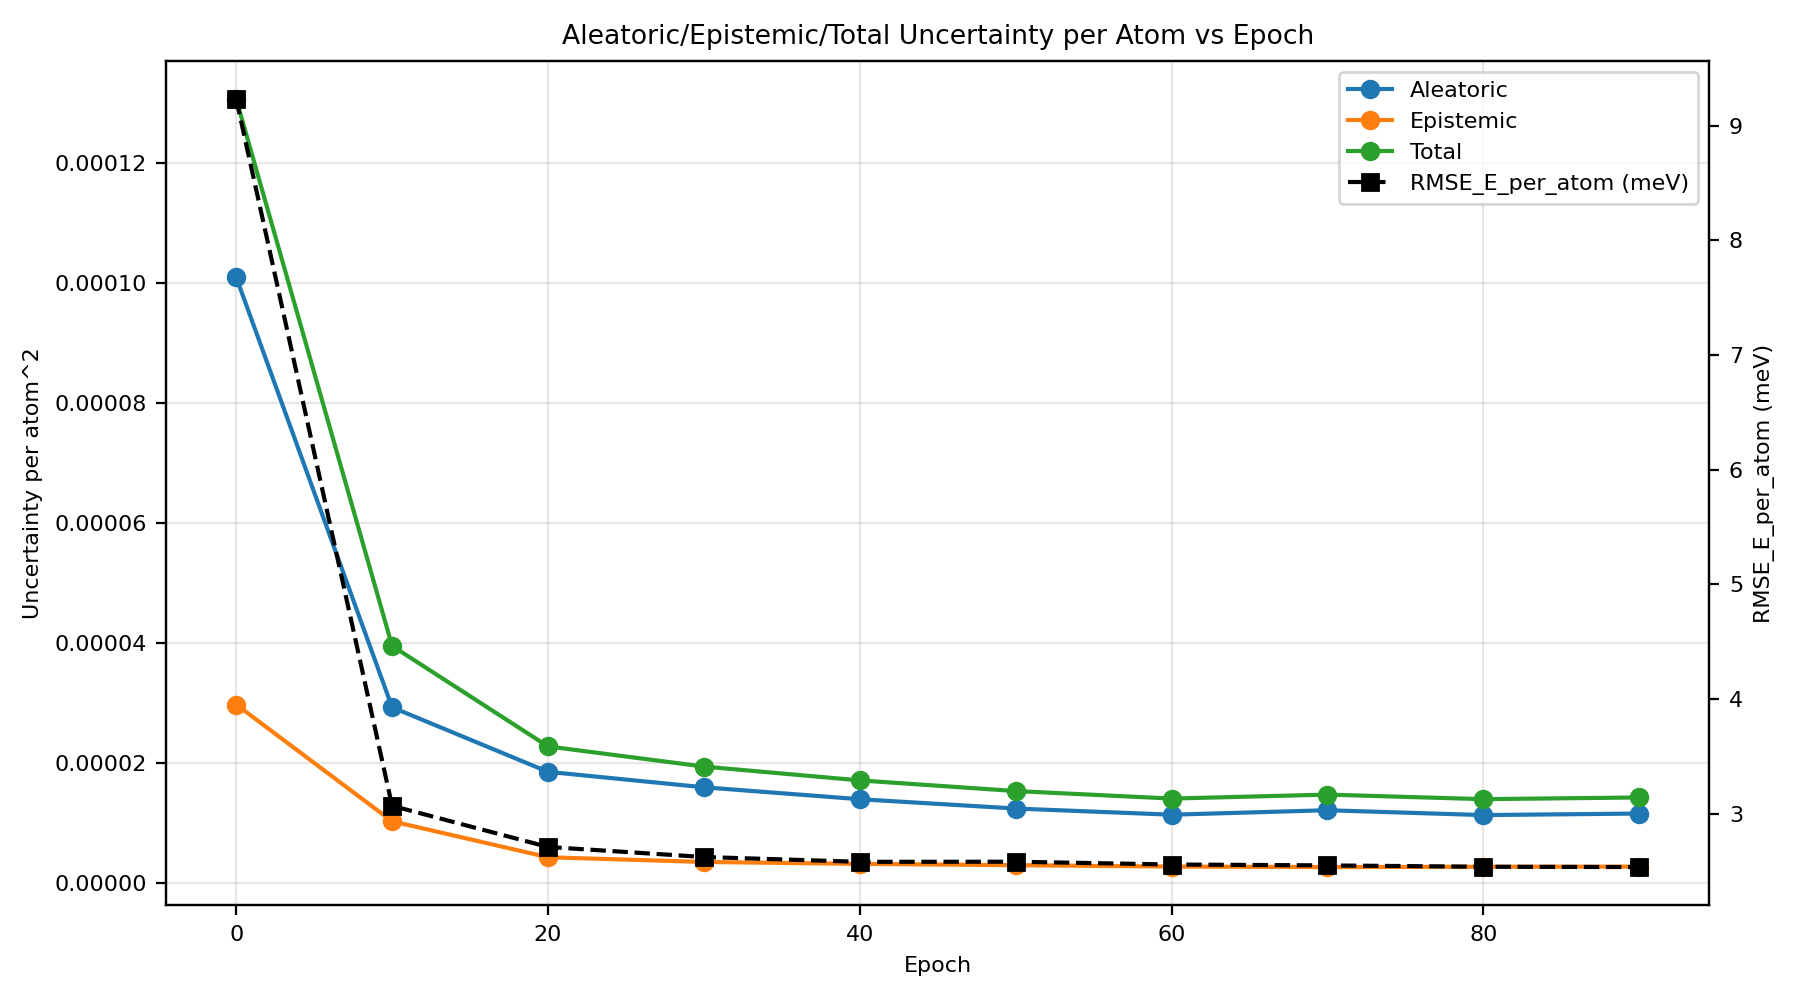

Values plotted in this chart, from the file beside it:
epoch, au_var, eu_var, tu_var, rmse_energy
0, 0.000101, 2.972115752756963e-05, 0.0001307, 0.009232
10, 2.9262325726995186e-05, 1.0240719590056812e-05, 3.950304537440843e-05, 0.003069
20, 1.8493572625368415e-05, 4.2403142708188566e-06, 2.273388710331119e-05, 0.002711
30, 1.591586883704963e-05, 3.4556427911525133e-06, 1.9371511797692166e-05, 0.002623
40, 1.3925395740238856e-05, 3.141384969648442e-06, 1.7066780907896374e-05, 0.002581
50, 1.2369500367344698e-05, 2.917900052915101e-06, 1.5287400430901244e-05, 0.002582
60, 1.1343773704973614e-05, 2.6896340324251257e-06, 1.4033407780669904e-05, 0.002558
70, 1.2086735967578476e-05, 2.6085300798380117e-06, 1.4695266114284777e-05, 0.00255
80, 1.1278062526000099e-05, 2.6570976297293213e-06, 1.3935159940123753e-05, 0.002538
90, 1.1534622995357324e-05, 2.682408606495912e-06, 1.4217031758997223e-05, 0.002536
